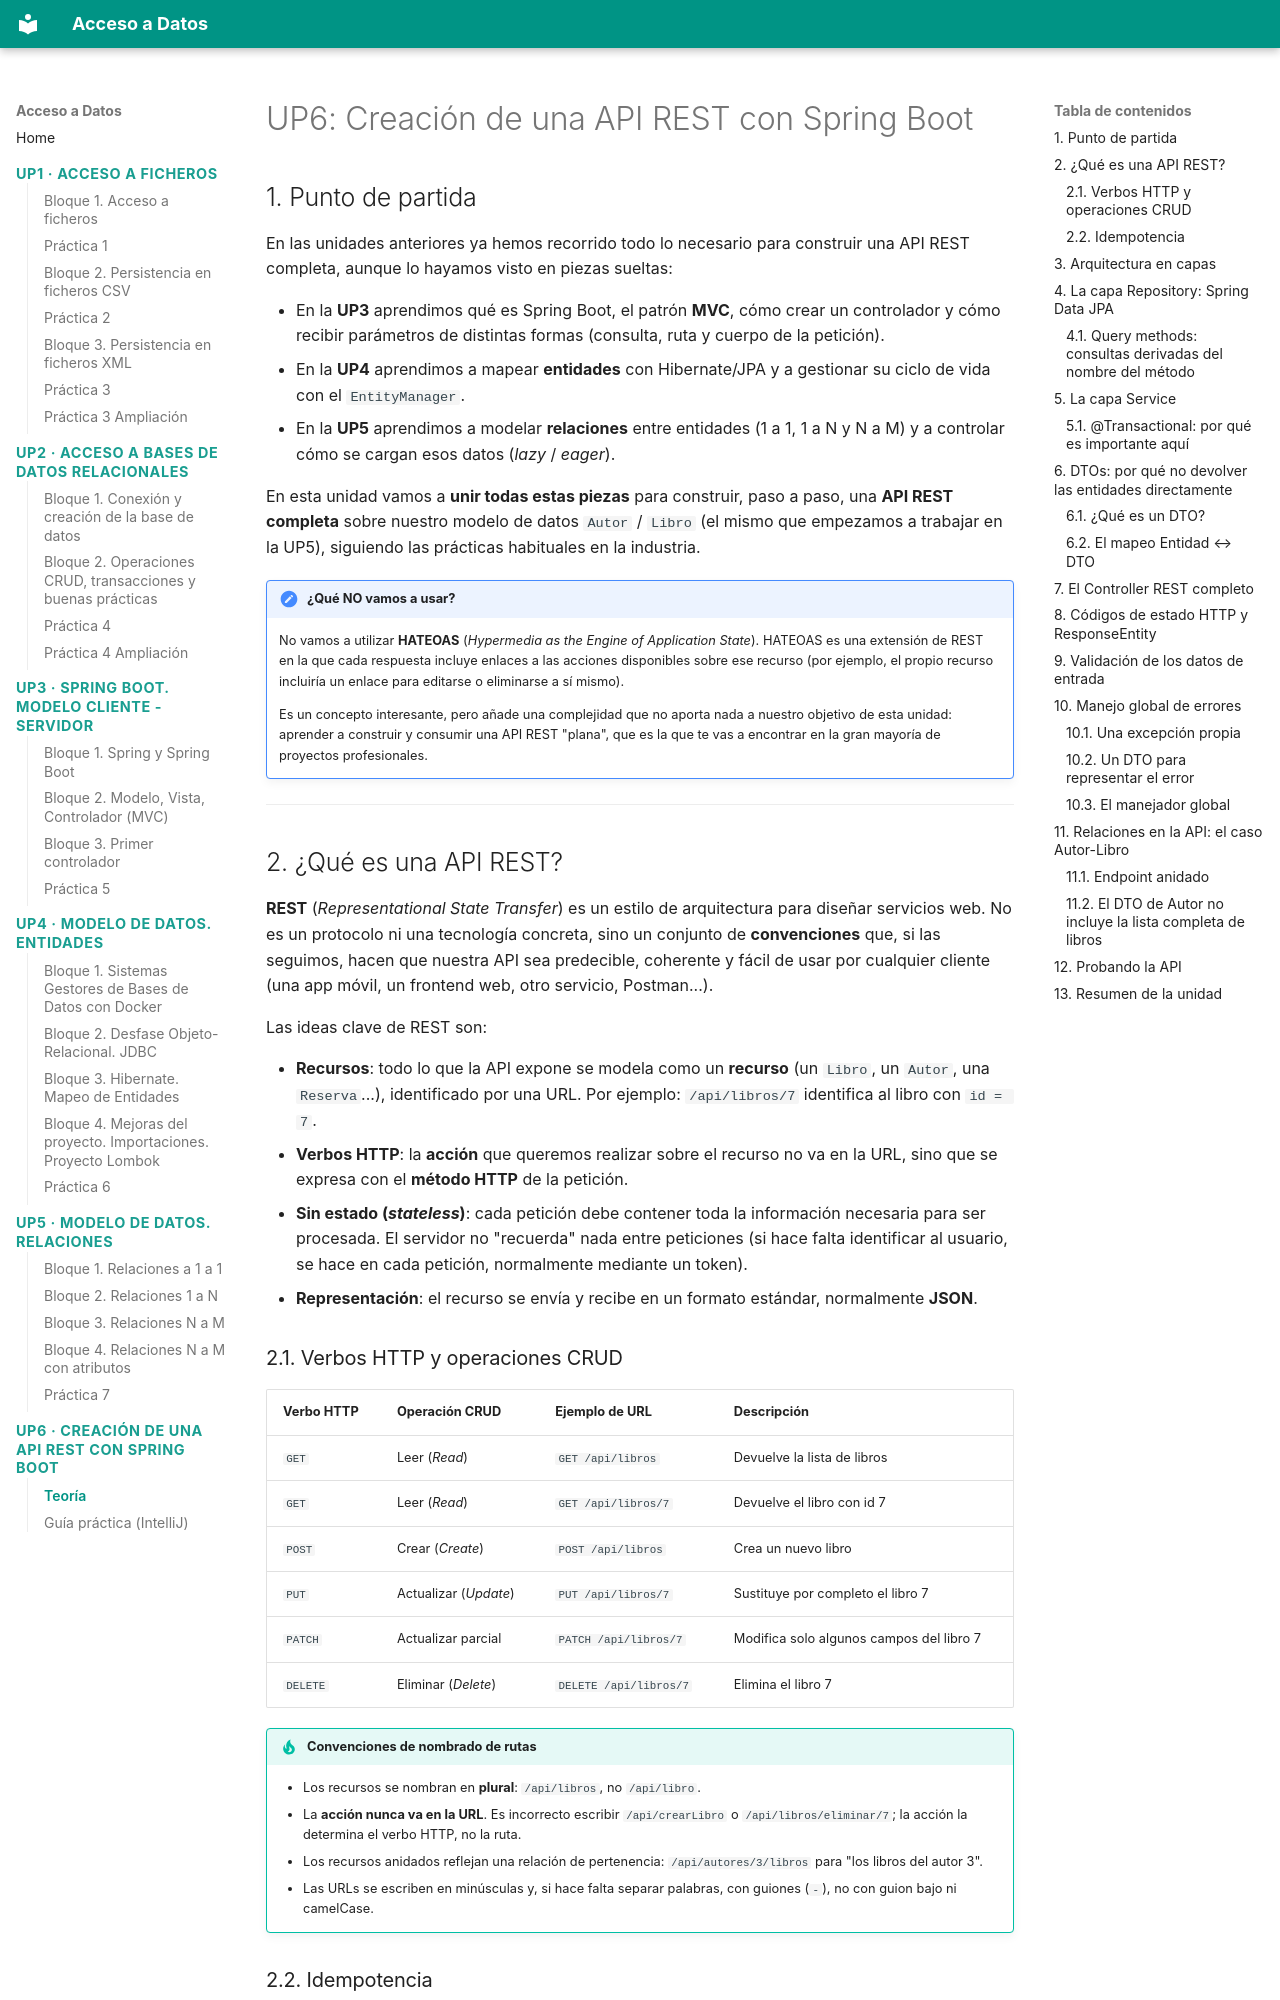

repository: buig/edu-add · page: up6/section-1/index.html · generator: mkdocs

# UP6: Creación de una API REST con Spring Boot

## 1. Punto de partida

En las unidades anteriores ya hemos recorrido todo lo necesario para construir una API REST completa, aunque lo hayamos visto en piezas sueltas:

- En la **UP3** aprendimos qué es Spring Boot, el patrón **MVC**, cómo crear un controlador y cómo recibir parámetros de distintas formas (consulta, ruta y cuerpo de la petición).
- En la **UP4** aprendimos a mapear **entidades** con Hibernate/JPA y a gestionar su ciclo de vida con el `EntityManager`.
- En la **UP5** aprendimos a modelar **relaciones** entre entidades (1 a 1, 1 a N y N a M) y a controlar cómo se cargan esos datos (*lazy* / *eager*).

En esta unidad vamos a **unir todas estas piezas** para construir, paso a paso, una **API REST completa** sobre nuestro modelo de datos `Autor` / `Libro` (el mismo que empezamos a trabajar en la UP5), siguiendo las prácticas habituales en la industria.

!!! note "¿Qué NO vamos a usar?"
    No vamos a utilizar **HATEOAS** (*Hypermedia as the Engine of Application State*). HATEOAS es una extensión de REST en la que cada respuesta incluye enlaces a las acciones disponibles sobre ese recurso (por ejemplo, el propio recurso incluiría un enlace para editarse o eliminarse a sí mismo).

    Es un concepto interesante, pero añade una complejidad que no aporta nada a nuestro objetivo de esta unidad: aprender a construir y consumir una API REST "plana", que es la que te vas a encontrar en la gran mayoría de proyectos profesionales.

---

## 2. ¿Qué es una API REST?

**REST** (*Representational State Transfer*) es un estilo de arquitectura para diseñar servicios web. No es un protocolo ni una tecnología concreta, sino un conjunto de **convenciones** que, si las seguimos, hacen que nuestra API sea predecible, coherente y fácil de usar por cualquier cliente (una app móvil, un frontend web, otro servicio, Postman...).

Las ideas clave de REST son:

- **Recursos**: todo lo que la API expone se modela como un **recurso** (un `Libro`, un `Autor`, una `Reserva`...), identificado por una URL. Por ejemplo: `/api/libros/7` identifica al libro con `id = 7`.
- **Verbos HTTP**: la **acción** que queremos realizar sobre el recurso no va en la URL, sino que se expresa con el **método HTTP** de la petición.
- **Sin estado (*stateless*)**: cada petición debe contener toda la información necesaria para ser procesada. El servidor no "recuerda" nada entre peticiones (si hace falta identificar al usuario, se hace en cada petición, normalmente mediante un token).
- **Representación**: el recurso se envía y recibe en un formato estándar, normalmente **JSON**.
